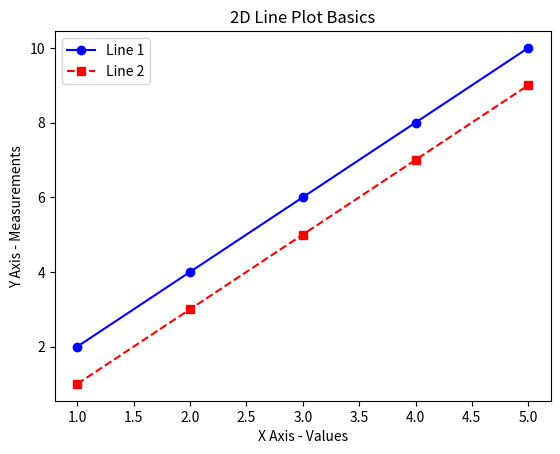

The script that saved this image:

import matplotlib.pyplot as plt

x = [1, 2, 3, 4, 5]
y1 = [2, 4, 6, 8, 10]
y2 = [1, 3, 5, 7, 9]

plt.plot(x, y1, color='blue', linestyle='-', marker='o', label='Line 1')
plt.plot(x, y2, color='red', linestyle='--', marker='s', label='Line 2')

plt.title('2D Line Plot Basics')
plt.xlabel('X Axis - Values')
plt.ylabel('Y Axis - Measurements')
plt.legend()
plt.show()
